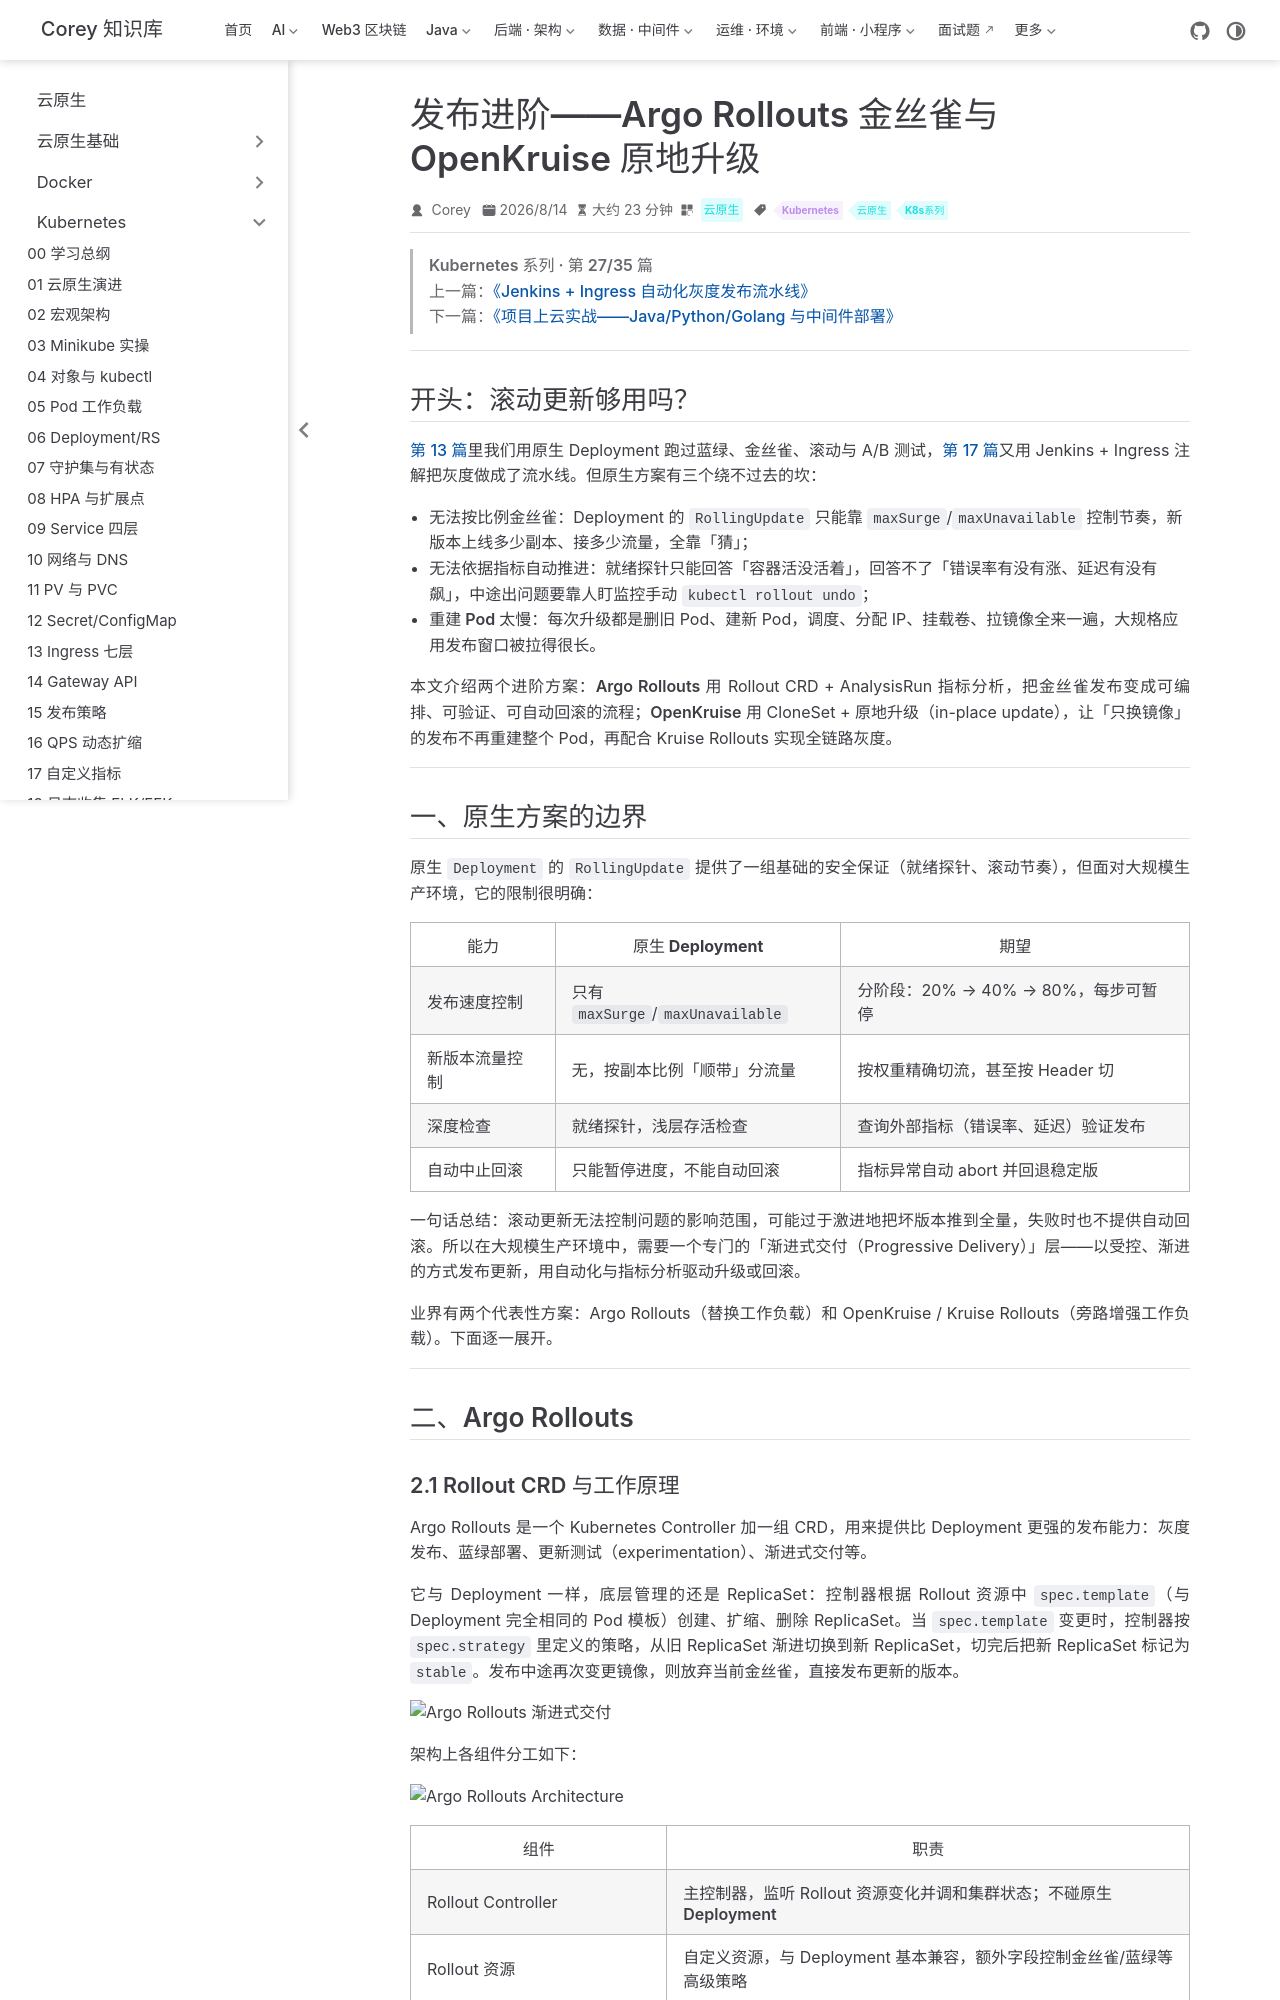

repository: code-corey/code-corey.github.io · page: 云原生/k8s/k8s-27-advanced-rollout.html · generator: jekyll

---
title: 发布进阶——Argo Rollouts 金丝雀与 OpenKruise 原地升级
sidebarGroup: Kubernetes
shortTitle: 27 发布进阶
order: 27
date: 2026-08-14T00:00:00.000Z
category: 云原生
tag:
  - Kubernetes
  - 云原生
  - K8s系列
description: 原生 Deployment 滚动发布的不足与两个进阶方案：Argo Rollouts 金丝雀分析、OpenKruise 原地升级与全链路灰度。
---

> **Kubernetes 系列 · 第 27/35 篇**  
> 上一篇：[《Jenkins + Ingress 自动化灰度发布流水线》](/云原生/k8s/k8s-26-jenkins-canary)  
> 下一篇：[《项目上云实战——Java/Python/Golang 与中间件部署》](/云原生/k8s/k8s-28-app-onboarding)

---

## 开头：滚动更新够用吗？

[第 13 篇](/云原生/k8s/k8s-15-release-strategies)里我们用原生 Deployment 跑过蓝绿、金丝雀、滚动与 A/B 测试，[第 17 篇](/云原生/k8s/k8s-26-jenkins-canary)又用 Jenkins + Ingress 注解把灰度做成了流水线。但原生方案有三个绕不过去的坎：

- **无法按比例金丝雀**：Deployment 的 `RollingUpdate` 只能靠 `maxSurge`/`maxUnavailable` 控制节奏，新版本上线多少副本、接多少流量，全靠「猜」；
- **无法依据指标自动推进**：就绪探针只能回答「容器活没活着」，回答不了「错误率有没有涨、延迟有没有飙」，中途出问题要靠人盯监控手动 `kubectl rollout undo`；
- **重建 Pod 太慢**：每次升级都是删旧 Pod、建新 Pod，调度、分配 IP、挂载卷、拉镜像全来一遍，大规格应用发布窗口被拉得很长。

本文介绍两个进阶方案：**Argo Rollouts** 用 Rollout CRD + AnalysisRun 指标分析，把金丝雀发布变成可编排、可验证、可自动回滚的流程；**OpenKruise** 用 CloneSet + 原地升级（in-place update），让「只换镜像」的发布不再重建整个 Pod，再配合 Kruise Rollouts 实现全链路灰度。

---

## 一、原生方案的边界

原生 `Deployment` 的 `RollingUpdate` 提供了一组基础的安全保证（就绪探针、滚动节奏），但面对大规模生产环境，它的限制很明确：

| 能力 | 原生 Deployment | 期望 |
|------|----------------|------|
| 发布速度控制 | 只有 `maxSurge`/`maxUnavailable` | 分阶段：20% → 40% → 80%，每步可暂停 |
| 新版本流量控制 | 无，按副本比例「顺带」分流量 | 按权重精确切流，甚至按 Header 切 |
| 深度检查 | 就绪探针，浅层存活检查 | 查询外部指标（错误率、延迟）验证发布 |
| 自动中止回滚 | 只能暂停进度，不能自动回滚 | 指标异常自动 abort 并回退稳定版 |

一句话总结：滚动更新**无法控制问题的影响范围**，可能过于激进地把坏版本推到全量，失败时也不提供自动回滚。所以在大规模生产环境中，需要一个专门的「渐进式交付（Progressive Delivery）」层——**以受控、渐进的方式发布更新，用自动化与指标分析驱动升级或回滚**。

业界有两个代表性方案：Argo Rollouts（替换工作负载）和 OpenKruise / Kruise Rollouts（旁路增强工作负载）。下面逐一展开。

---

## 二、Argo Rollouts
